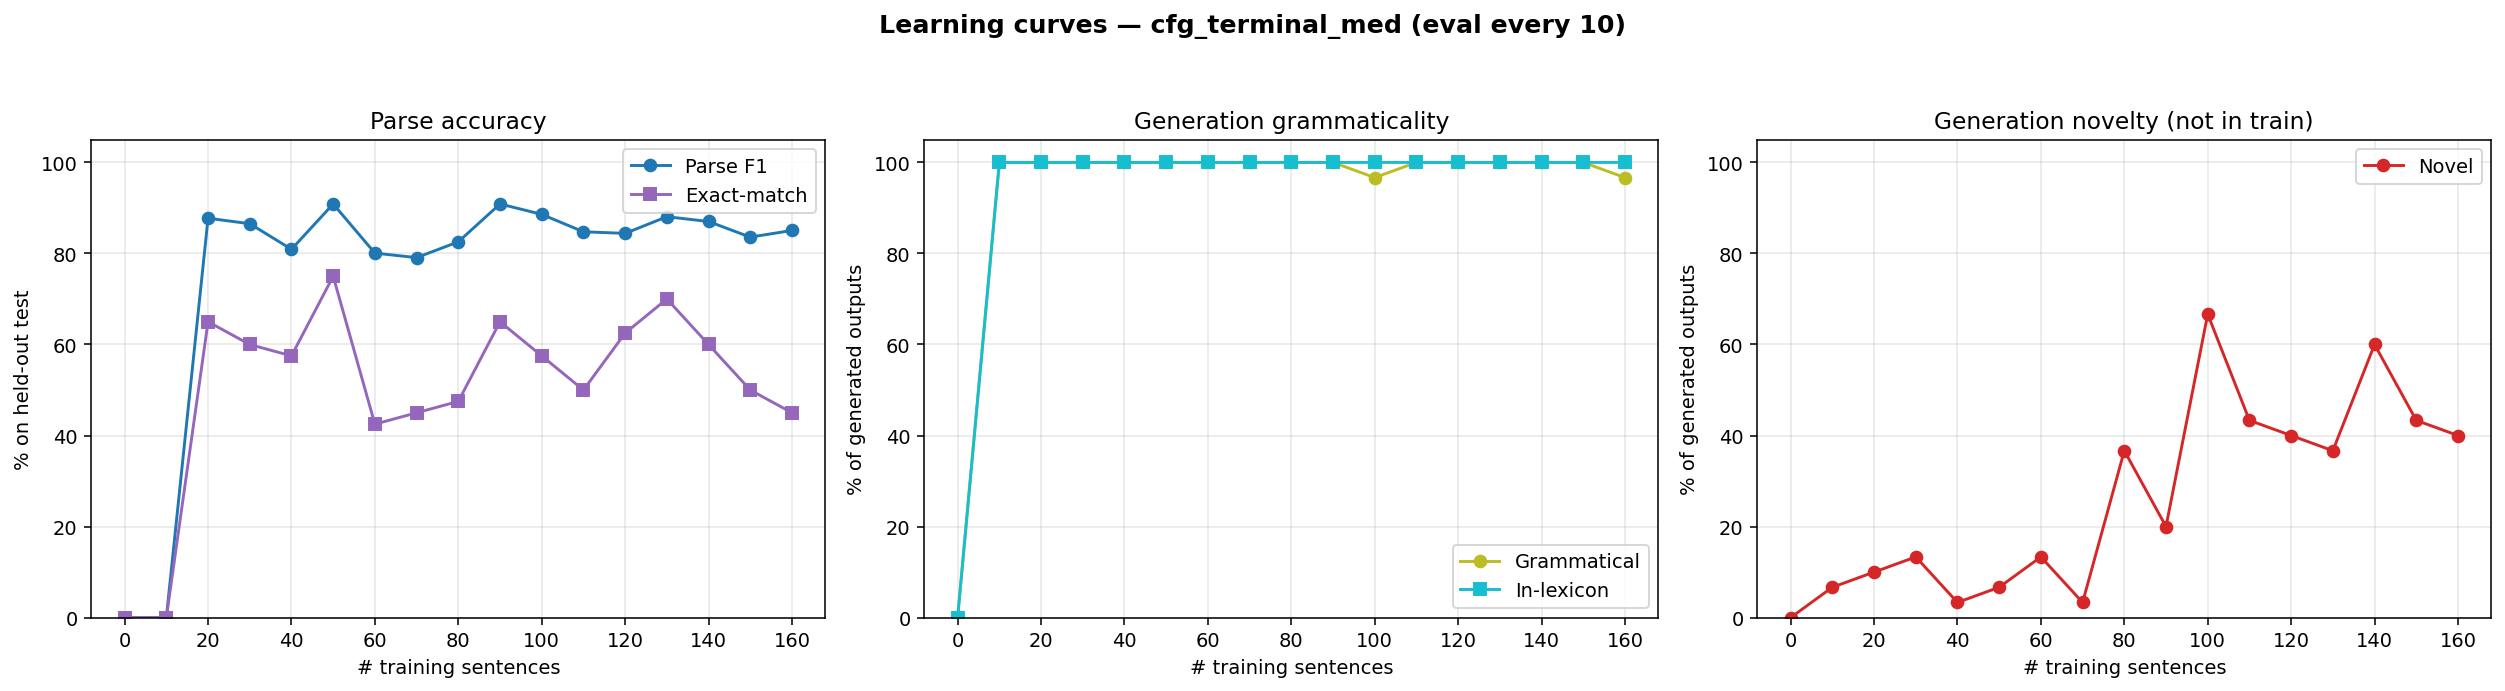

Values plotted in this chart, from the file beside it:
n_trained, parse_F1, parse_P, parse_R, parse_EM, gen_gram, gen_novel, gen_lex, gen_n
0, 0.0000, 0.0000, 0.0000, 0.0000, 0.0000, 0.0000, 0.0000, 0
10, 0.0000, 0.0000, 0.0000, 0.0000, 1, 0.0667, 1, 30
20, 0.8774, 0.8876, 0.8674, 0.6500, 1, 0.1000, 1, 30
30, 0.8654, 0.8789, 0.8523, 0.6000, 1, 0.1333, 1, 30
40, 0.8092, 0.8154, 0.8030, 0.5750, 1, 0.0333, 1, 30
50, 0.9087, 0.9122, 0.9053, 0.7500, 1, 0.0667, 1, 30
60, 0.8008, 0.8101, 0.7917, 0.4250, 1, 0.1333, 1, 30
70, 0.7909, 0.7939, 0.7879, 0.4500, 1, 0.0333, 1, 30
80, 0.8256, 0.8452, 0.8068, 0.4750, 1, 0.3667, 1, 30
90, 0.9087, 0.9122, 0.9053, 0.6500, 1, 0.2000, 1, 30
100, 0.8859, 0.8893, 0.8826, 0.5750, 0.9667, 0.6667, 1, 30
110, 0.8477, 0.8750, 0.8220, 0.5000, 1, 0.4333, 1, 30
120, 0.8441, 0.8473, 0.8409, 0.6250, 1, 0.4000, 1, 30
130, 0.8808, 0.8945, 0.8674, 0.7000, 1, 0.3667, 1, 30
140, 0.8702, 0.8769, 0.8636, 0.6000, 1, 0.6000, 1, 30
150, 0.8359, 0.8423, 0.8295, 0.5000, 1, 0.4333, 1, 30
160, 0.8506, 0.8605, 0.8409, 0.4500, 0.9667, 0.4000, 1, 30
